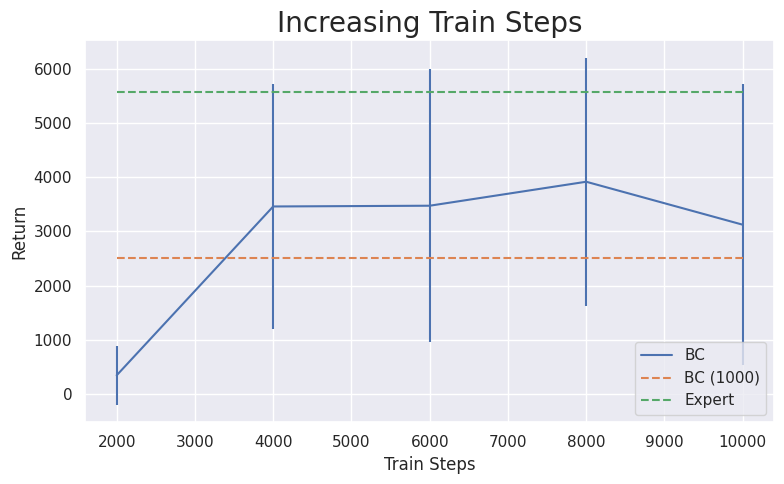
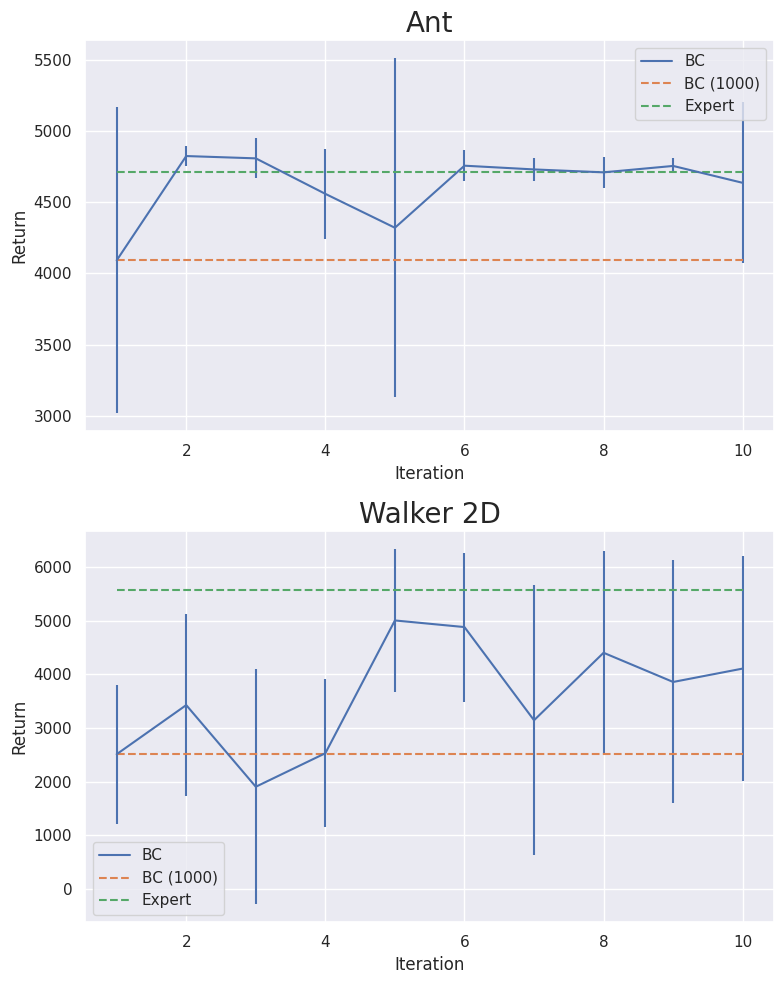

Write the Python code that produced these figures, in order.
import numpy as np
import matplotlib.pyplot as plt
import seaborn as sns
import pandas as pd
sns.set_theme()

def plot_q2(mean, std, bc, expert, title, ax, x=None, x_label='Iteration'):
    if x is None:
        x = np.arange(len(mean)) + 1
    df = pd.DataFrame.from_dict({'BC': mean, 'std': std, x_label: x, 'BC (1000)':[bc] * len(mean), 'Expert':[expert]*len(mean)})
    ax = df.plot(x=x_label, y='BC', yerr=std, ax=ax)
    df.plot(x=x_label, y='BC (1000)', ax=ax, style='--')
    df.plot(x=x_label, y='Expert',ax=ax, style='--')
    ax.set_title(title, fontsize=20)
    ax.set_ylabel('Return')

# Q1 3)
mean = [342.5796203613281, 3458.939208984375, 3472.720947265625, 3915.314453125, 3122.467529296875]
std = [545.9176025390625, 2262.548095703125, 2519.89306640625, 2289.611328125, 2595.910888671875]
x = [2000, 4000, 6000, 8000, 10000]
bc =2508.73486328125
expert = 5566.845703125
fig, ax = plt.subplots(1, 1, figsize=(8, 5))

plot_q2(mean, std, bc, expert, title='Increasing Train Steps', ax=ax, x=x, x_label='Train Steps')
plt.tight_layout()
plt.savefig('train_steps.pdf')
plt.show()



# Ant
mean = [4091.913330078125, 4824.1748046875, 4807.97119140625, 4558.79345703125, 4320.77587890625, 4756.50048828125,  4730.2666015625, 4709.78955078125,  4754.73828125, 4636.12353515625]
std = [1074.8009033203125, 69.79945373535156, 141.34078979492188, 314.642578125,  1190.9481201171875, 107.51022338867188, 83.43251037597656, 109.5824966430664, 53.023216247558594, 564.796875]
bc = 4091.913330078125
expert = 4713.6533203125

fig, axes = plt.subplots(2, 1, figsize=(8, 10))

plot_q2(mean, std, bc, expert, 'Ant', axes[0])


# 2D Walker
mean = [2508.73486328125, 3424.60986328125,1902.1282958984375, 2527.189208984375, 5002.1328125, 4878.77880859375, 3141.737060546875, 4399.89013671875, 3855.489990234375, 4105.326171875]
std = [ 1298.757080078125, 1698.049560546875, 2194.502685546875, 1377.5965576171875, 1330.1876220703125, 1388.468994140625, 2514.384521484375, 1891.2080078125,  2264.787841796875, 2101.323974609375]
bc =2508.73486328125
expert = 5566.845703125
plot_q2(mean, std, bc, expert, 'Walker 2D', axes[1])

plt.tight_layout()
plt.savefig('dagger.pdf')
plt.show()
